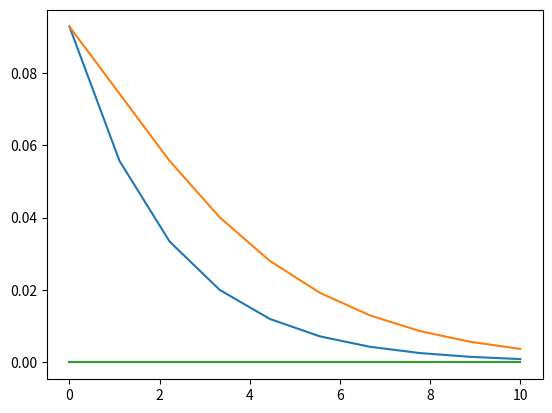

Write Python code to recreate this figure.
import numpy as np
import matplotlib.pyplot as plt


def getArea(h0, h1, s, p):
    area = s * (h1/h0) ** (2/p)
    return area


def getHeight(h0, v, s, p):
    # h = (h0**(2*p)*((v+(2*v)/p)/s))**(1/(1+(2/p)))
    h = (h0**(2*p)*(v/(s/(1+(2/p)))))**(1/(1+(2/p)))
    return h


def getVolume(h0, h, s, p):
    v = (s/(1+(2/p)))*(h**(1+(2/p))/(h0**(2*p)))
    return v


v0 = 1135.0  # initial volume (m^3)
a0 = 2974.0  # initial area (m^2)
s = 889.0  # area scaling factor (m^2)
h0 = 1.0  # maximum height/pond depth (m)
p = 0.69  # represents shape of pond's bathymetric curve (1=linear, >1=concave, <1=convex)
etr = 0.00  # et rate (m/day)
k = 0.2  # reservoir/recession coefficient (day^-1)

nponds = 2
ndays = 10
volume = np.zeros((ndays, nponds))
inflow = np.copy(volume)
outflow = np.copy(volume)
et = np.copy(volume)
area = np.copy(volume)

volume[0, :] = v0
inflow[:, 0] = np.linspace(1.0*24*60*60/35.3147, 0, ndays)
inflow[:, 0] = np.linspace(0, 0, ndays)
h = np.full((1, nponds), h0)  # inital height (water depth) for each pond
print('initial area', getArea(h0, h0, s, p))
for i in range(0, volume.shape[0]-1):
    area[i, :] = getArea(h0, h, s, p)
    et[i, :] = etr * area[i, :]
    outflow[i, :] = volume[i, :] * k
    volume[i, :] = volume[i, :] - et[i, :] - outflow[i, :]
    inflow[i, 1:] = inflow[i, 1:] + outflow[i, :-1]
    excess = v0 - (volume[i, :] + inflow[i, :] - et[i, :] - outflow[i, :])
    volume[i+1, :] = volume[i, :] + inflow[i, :] - et[i, :] - outflow[i, :]
    excess = volume[i + 1, :] - v0
    print("outflow 1", outflow[i, :], 'area', area[i, :])
    outflow[i, :] = outflow[i, :] + np.where(excess > 0, excess, 0.0)
    print("outflow 2", outflow[i, :])
    volume[i + 1, :][excess > 0] = v0
    print('volume', volume[i, :], v0)
    inflow[i, 1:] = inflow[i, 1:] + outflow[i, :-1]
    volume[volume < 0] = 0.0
    h = getHeight(h0, volume[i, :], s, p)
    print('h', h, getHeight(h0, 908.0, s, p))
outflow[-1, :] = volume[-1, :] * k


plt.plot(np.linspace(0, ndays, ndays), (outflow*35.3147)/(24*60*60))
plt.show()
plt.plot(np.linspace(0, ndays, ndays), np.sum(et, axis=1))
plt.show()
